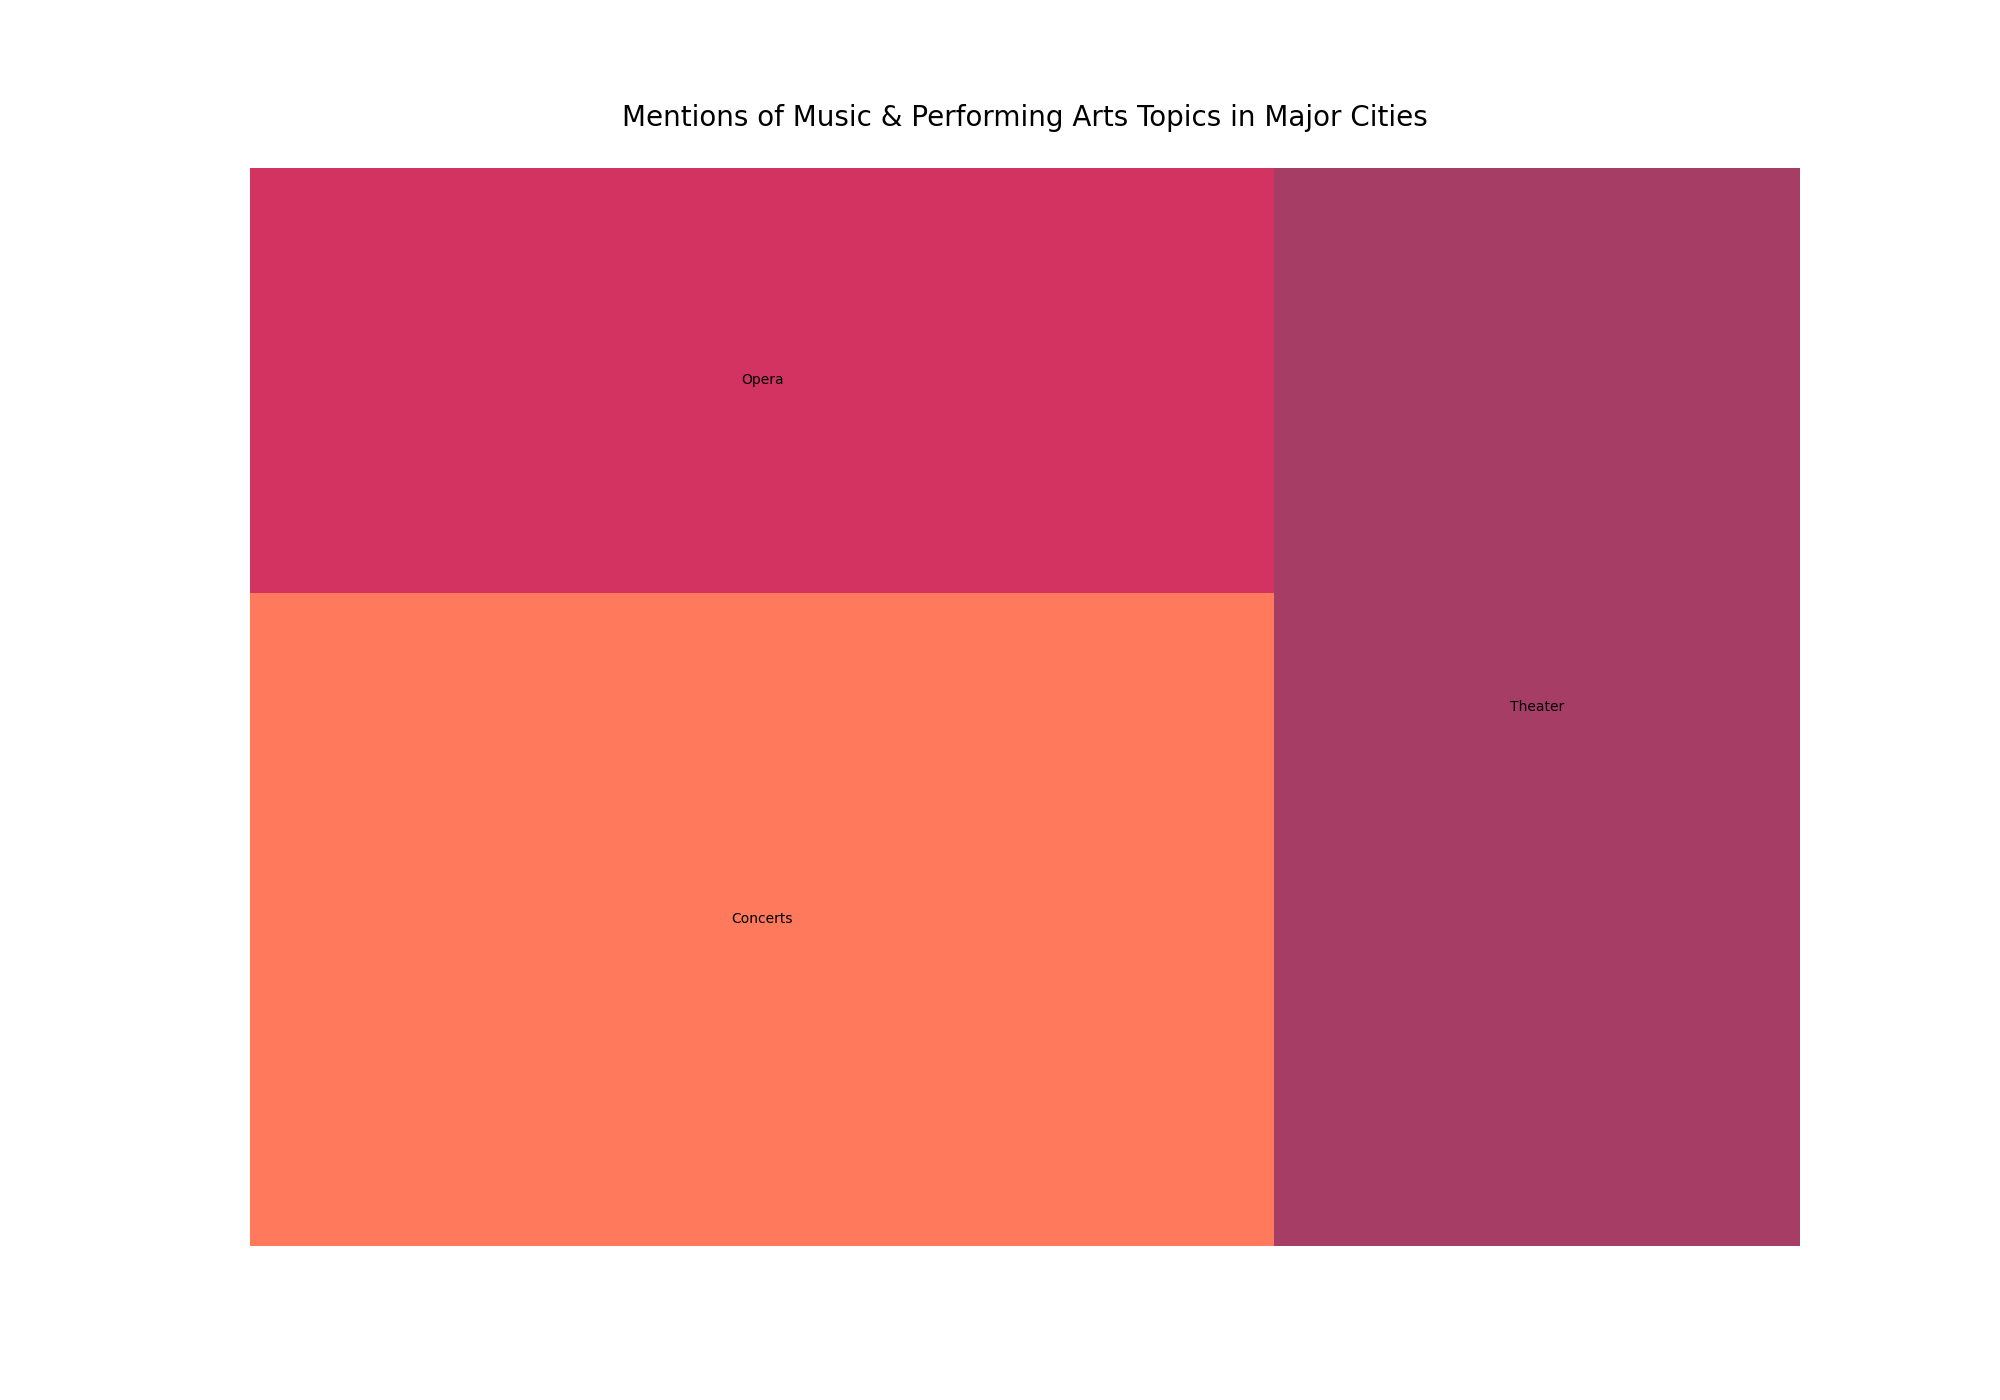

Source data for this figure (header and first rows):
City, Category, Number of Mentions
New York, Concerts, 350
New York, Theater, 300
New York, Opera, 180
San Francisco, Concerts, 340
San Francisco, Theater, 290
San Francisco, Opera, 200
Seattle, Concerts, 220
Seattle, Theater, 170
Seattle, Opera, 150
Austin, Concerts, 230
Austin, Theater, 190
Austin, Opera, 140
Boston, Concerts, 210
Boston, Theater, 180
Boston, Opera, 160
Chicago, Concerts, 260
Chicago, Theater, 230
Chicago, Opera, 190
Miami, Concerts, 200
Miami, Theater, 170
Miami, Opera, 140
Los Angeles, Concerts, 280
Los Angeles, Theater, 240
Los Angeles, Opera, 200
